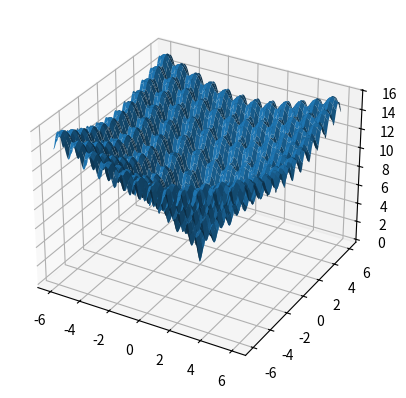

This figure's Python source:
import matplotlib.pyplot as plt
import numpy as np
import math


def ackley(x):

    sum1 = 0
    sum2 = 0
    for k in range(len(x)):
        sum1 += x[k]**2.0
        sum2 += math.cos(2.0*math.pi*x[k])
    total = -20.0*math.exp(-0.2*math.sqrt(sum1/len(x)))-math.exp(sum2/len(x))+20.0+math.e
    return total


if __name__ == '__main__':

    x1vect = np.arange(-6, 6, 0.01)
    x2vect = np.arange(-6, 6, 0.01)
    # meshgrid - kombinacije svih vrijednosti - bez ovoga bi se dobio samo obod
    x1, x2 = np.meshgrid(x1vect, x2vect)

    # instaciranje funkcije 2d matricom 0
    f = np.zeros((len(x1), len(x2)))

    # racunanje funkcije
    for i in range(0, len(x1)):
        for j in range(0, len(x1)):
            # funkciji se prosljedjuje jedna vrijednost
            # iz matrice x1 i jedna vrijednost iz matrice x2
            # kao jedan parametar x
            f[i, j] = ackley((x1[i, j], x2[i, j]))

    # istanciranje figure (3d)
    fig = plt.figure()
    # govorimo da cemo koristiti 3d projekciju, ovo mora jer se plot_surface prosljedjuje matrica !
    ax = fig.add_subplot(projection='3d')
    p1 = ax.plot_surface(x1, x2, f)
    plt.show()
